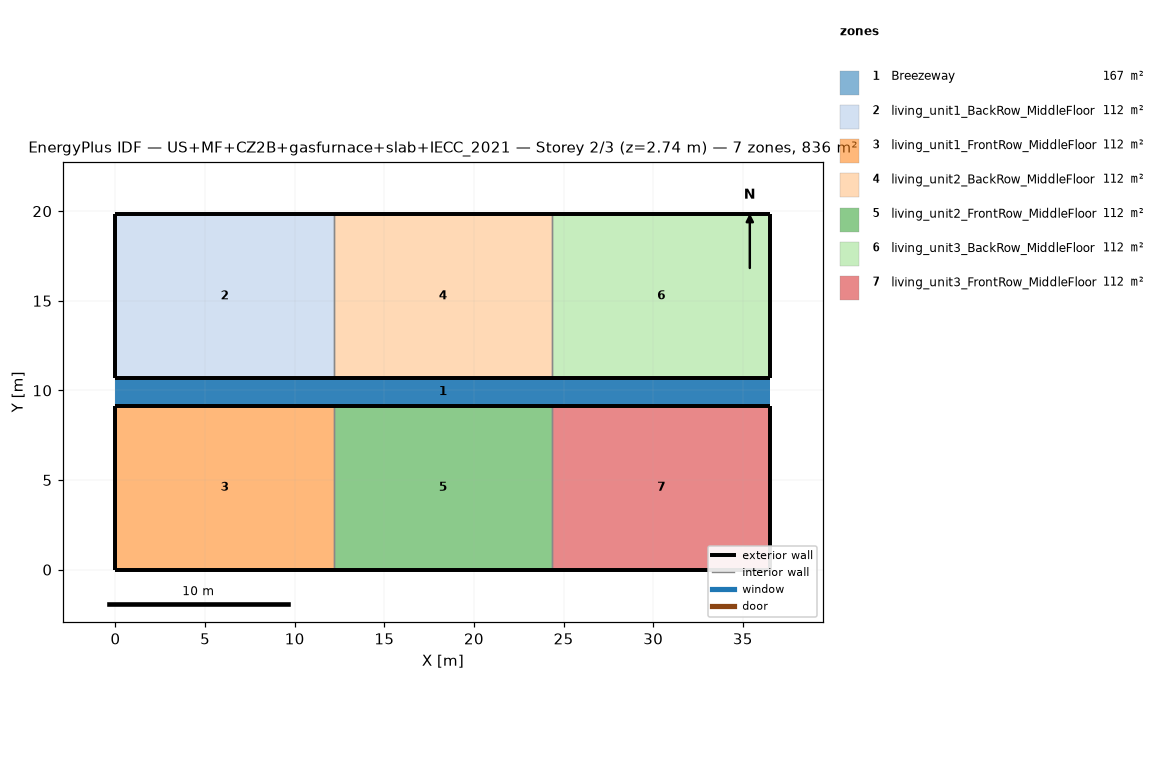
=== STOREY PLAN SPEC (per zone: floor XY polygon, exterior-wall plan segments, windows/doors) ===
zone 1: Breezeway  (167.0 m²)
  floor: (36.54, 9.16) (0.00, 9.16) (0.00, 10.68) (36.54, 10.68)
  floor: (36.54, 9.16) (0.00, 9.16) (0.00, 10.68) (36.54, 10.68)
  floor: (36.54, 9.16) (0.00, 9.16) (0.00, 10.68) (36.54, 10.68)
zone 2: living_unit1_BackRow_MiddleFloor  (111.5 m²)
  floor: (12.18, 10.68) (0.00, 10.68) (0.00, 19.84) (12.18, 19.84)
  exterior wall: (0.00, 10.68) – (12.18, 10.68)  [12.2 m]
  exterior wall: (12.18, 19.84) – (0.00, 19.84)  [12.2 m]
  exterior wall: (0.00, 19.84) – (0.00, 10.68)  [9.2 m]
  interior walls: 1
zone 3: living_unit1_FrontRow_MiddleFloor  (111.5 m²)
  floor: (12.18, 0.00) (0.00, 0.00) (0.00, 9.16) (12.18, 9.16)
  exterior wall: (0.00, 0.00) – (12.18, 0.00)  [12.2 m]
  exterior wall: (12.18, 9.16) – (0.00, 9.16)  [12.2 m]
  exterior wall: (0.00, 9.16) – (0.00, 0.00)  [9.2 m]
  interior walls: 1
zone 4: living_unit2_BackRow_MiddleFloor  (111.5 m²)
  floor: (24.36, 10.68) (12.18, 10.68) (12.18, 19.84) (24.36, 19.84)
  exterior wall: (12.18, 10.68) – (24.36, 10.68)  [12.2 m]
  exterior wall: (24.36, 19.84) – (12.18, 19.84)  [12.2 m]
  interior walls: 2
zone 5: living_unit2_FrontRow_MiddleFloor  (111.5 m²)
  floor: (24.36, 0.00) (12.18, 0.00) (12.18, 9.16) (24.36, 9.16)
  exterior wall: (12.18, 0.00) – (24.36, 0.00)  [12.2 m]
  exterior wall: (24.36, 9.16) – (12.18, 9.16)  [12.2 m]
  interior walls: 2
zone 6: living_unit3_BackRow_MiddleFloor  (111.5 m²)
  floor: (36.54, 10.68) (24.36, 10.68) (24.36, 19.84) (36.54, 19.84)
  exterior wall: (24.36, 10.68) – (36.54, 10.68)  [12.2 m]
  exterior wall: (36.54, 10.68) – (36.54, 19.84)  [9.2 m]
  exterior wall: (36.54, 19.84) – (24.36, 19.84)  [12.2 m]
  interior walls: 1
zone 7: living_unit3_FrontRow_MiddleFloor  (111.5 m²)
  floor: (36.54, 0.00) (24.36, 0.00) (24.36, 9.16) (36.54, 9.16)
  exterior wall: (24.36, 0.00) – (36.54, 0.00)  [12.2 m]
  exterior wall: (36.54, 0.00) – (36.54, 9.16)  [9.2 m]
  exterior wall: (36.54, 9.16) – (24.36, 9.16)  [12.2 m]
  interior walls: 1

=== DERIVED (storey summary) ===
Building: US+MF+CZ2B+gasfurnace+slab+IECC_2021
Storey: 2 of 3  (floor level z = 2.74 m)
Storey gross floor area: 836.2 m²
Zones on this storey: 7
  - Breezeway: floor 167.0 m²
  - living_unit1_BackRow_MiddleFloor: floor 111.5 m²; exterior wall 33.5 m (86.9 m²); WWR 0.0%
  - living_unit1_FrontRow_MiddleFloor: floor 111.5 m²; exterior wall 33.5 m (86.9 m²); WWR 0.0%
  - living_unit2_BackRow_MiddleFloor: floor 111.5 m²; exterior wall 24.4 m (63.1 m²); WWR 0.0%
  - living_unit2_FrontRow_MiddleFloor: floor 111.5 m²; exterior wall 24.4 m (63.1 m²); WWR 0.0%
  - living_unit3_BackRow_MiddleFloor: floor 111.5 m²; exterior wall 33.5 m (86.9 m²); WWR 0.0%
  - living_unit3_FrontRow_MiddleFloor: floor 111.5 m²; exterior wall 33.5 m (86.9 m²); WWR 0.0%
Zone adjacency (shared interzone walls):
  - living_unit1_BackRow_MiddleFloor ↔ living_unit2_BackRow_MiddleFloor
  - living_unit1_FrontRow_MiddleFloor ↔ living_unit2_FrontRow_MiddleFloor
  - living_unit2_BackRow_MiddleFloor ↔ living_unit3_BackRow_MiddleFloor
  - living_unit2_FrontRow_MiddleFloor ↔ living_unit3_FrontRow_MiddleFloor